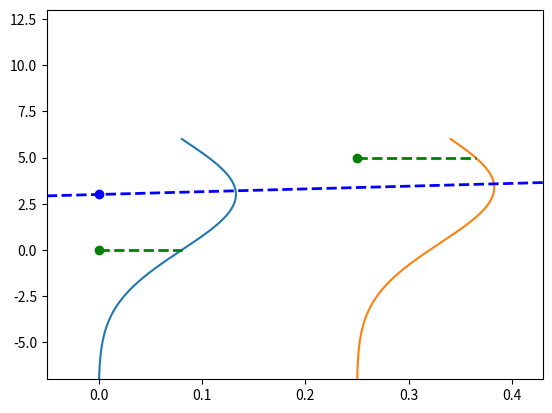

This chart was generated by the following Python code:
import matplotlib.pyplot as plt
import numpy as np

# set limits to -10 and 10 for y and 0 and 0.4 for x
plt.ylim([-7, 13])
plt.xlim([-0.05, 0.43])

x = np.arange(-10, 6, 0.001)
y = np.arange(-10, 6, 0.001)
point = (0, 0)
point2 = (0.25, 5)
parameters = [1.5, 3]


def f(x, parameters):
    return parameters[0] * x + parameters[1]


mean = f(point[0], parameters)
mean2 = f(point2[0], parameters)


likelihood = 1 / (3 * np.sqrt(2 * np.pi)) * np.exp(-((point[1] - mean) ** 2) / (2 * 3**2))
prediction_gaussian = 1 / (3 * np.sqrt(2 * np.pi)) * np.exp(-((y - mean) ** 2) / (2 * 3**2))

likelihood2 = 1 / (3 * np.sqrt(2 * np.pi)) * np.exp(-((point2[1] - mean2) ** 2) / (2 * 3**2)) + point2[0]

prediction_gaussian2 = 1 / (3 * np.sqrt(2 * np.pi)) * np.exp(-((y - mean2) ** 2) / (2 * 3**2))

plt.plot(prediction_gaussian, x)
plt.plot(prediction_gaussian2 + point2[0], x)
plt.scatter(point[0], point[1], color="green")
plt.scatter(point[0], mean, color="blue")
# plot horizontal line that goes from green point to red likelihood point
plt.plot([point[0], likelihood], [point[1], point[1]], "g--", linewidth=2)
plt.plot([point2[0], likelihood2], [point2[1], point2[1]], "g--", linewidth=2)

# plot regression line
plt.plot(x, f(x, parameters), "b--", linewidth=2)

# plot horintolal with hline
# plot point2 in green
plt.scatter(point2[0], point2[1], color="green")


plt.show()
